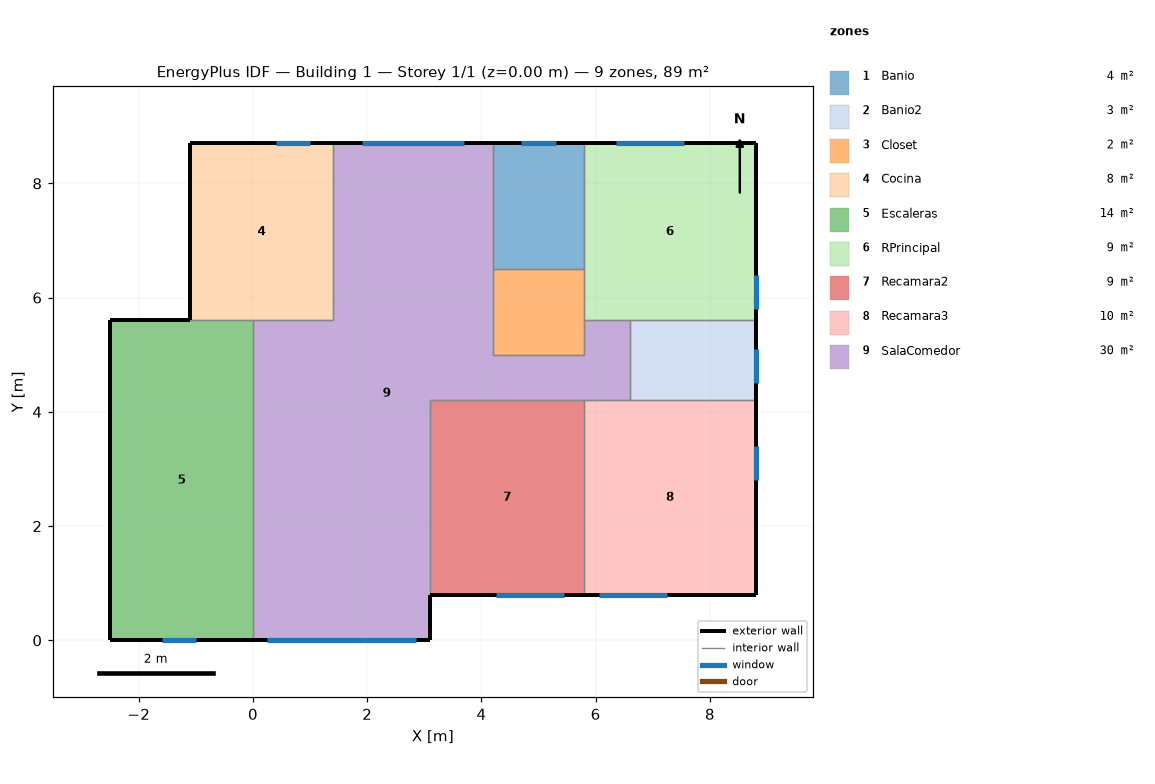
=== STOREY PLAN SPEC (per zone: floor XY polygon, exterior-wall plan segments, windows/doors) ===
zone 1: Banio  (3.5 m²)
  floor: (4.20, 6.50) (4.20, 8.70) (5.80, 8.70) (5.80, 6.50)
  exterior wall: (4.20, 8.70) – (5.80, 8.70)  [1.6 m]
    window: (5.30, 8.70) – (4.70, 8.70)  [0.4 m²]
  interior walls: 3
zone 2: Banio2  (3.1 m²)
  floor: (8.80, 5.60) (8.80, 4.20) (8.70, 4.20) (6.60, 4.20) (6.60, 5.60)
  exterior wall: (8.80, 5.60) – (8.80, 4.20)  [1.4 m]
    window: (8.80, 4.50) – (8.80, 5.10)  [0.4 m²]
  interior walls: 4
zone 3: Closet  (2.4 m²)
  floor: (4.20, 5.00) (4.20, 6.50) (5.80, 6.50) (5.80, 5.60) (5.80, 5.00)
  interior walls: 5
zone 4: Cocina  (7.8 m²)
  floor: (1.40, 8.70) (1.40, 5.60) (0.00, 5.60) (-1.10, 5.60) (-1.10, 8.70)
  exterior wall: (-1.10, 5.60) – (-1.10, 8.70)  [3.1 m]
  exterior wall: (-1.10, 8.70) – (1.40, 8.70)  [2.5 m]
    window: (1.00, 8.70) – (0.40, 8.70)  [0.4 m²]
  interior walls: 3
zone 5: Escaleras  (14.0 m²)
  floor: (-2.50, 0.00) (-2.50, 5.60) (-1.10, 5.60) (0.00, 5.60) (0.00, 0.00)
  exterior wall: (0.00, 0.00) – (-2.50, 0.00)  [2.5 m]
    window: (-1.60, 0.00) – (-1.00, 0.00)  [0.7 m²]
  exterior wall: (-2.50, 0.00) – (-2.50, 5.60)  [5.6 m]
  exterior wall: (-2.50, 5.60) – (-1.10, 5.60)  [1.4 m]
  interior walls: 2
zone 6: RPrincipal  (9.3 m²)
  floor: (6.60, 5.60) (5.80, 5.60) (5.80, 6.50) (5.80, 8.70) (8.80, 8.70) (8.80, 5.60)
  exterior wall: (8.80, 8.70) – (8.80, 5.60)  [3.1 m]
    window: (8.80, 5.80) – (8.80, 6.40)  [0.7 m²]
  exterior wall: (5.80, 8.70) – (8.80, 8.70)  [3.0 m]
    window: (7.55, 8.70) – (6.35, 8.70)  [1.3 m²]
  interior walls: 4
zone 7: Recamara2  (9.2 m²)
  floor: (3.10, 0.80) (3.10, 4.20) (5.80, 4.20) (5.80, 0.90) (5.80, 0.80)
  exterior wall: (5.80, 0.80) – (3.10, 0.80)  [2.7 m]
    window: (4.25, 0.80) – (5.45, 0.80)  [1.3 m²]
  interior walls: 4
zone 8: Recamara3  (10.2 m²)
  floor: (5.80, 0.80) (5.80, 0.90) (5.80, 4.20) (6.60, 4.20) (8.70, 4.20) (8.80, 4.20) (8.80, 0.80)
  exterior wall: (8.80, 4.20) – (8.80, 0.80)  [3.4 m]
    window: (8.80, 2.80) – (8.80, 3.40)  [0.7 m²]
  exterior wall: (8.80, 0.80) – (5.80, 0.80)  [3.0 m]
    window: (6.05, 0.80) – (7.25, 0.80)  [1.3 m²]
  interior walls: 5
zone 9: SalaComedor  (30.0 m²)
  floor: (0.00, 0.00) (0.00, 5.60) (1.40, 5.60) (1.40, 8.70) (4.20, 8.70) (4.20, 6.50) (4.20, 5.00) (5.80, 5.00) (5.80, 5.60) (6.60, 5.60) (6.60, 4.20) (5.80, 4.20) (3.10, 4.20) (3.10, 0.80) (3.10, 0.00)
  exterior wall: (3.10, 0.80) – (3.10, 0.00)  [0.8 m]
  exterior wall: (3.10, 0.00) – (0.00, 0.00)  [3.1 m]
    window: (0.25, 0.00) – (2.85, 0.00)  [4.4 m²]
  exterior wall: (1.40, 8.70) – (4.20, 8.70)  [2.8 m]
    window: (3.70, 8.70) – (1.90, 8.70)  [2.0 m²]
  interior walls: 12

=== DERIVED (storey summary) ===
Building: Building 1
Storey: 1 of 1  (floor level z = 0.00 m)
Storey gross floor area: 89.4 m²
Zones on this storey: 9
  - Banio: floor 3.5 m²; exterior wall 1.6 m (3.9 m²); 1 window(s) 0.4 m²; WWR 9.2%
  - Banio2: floor 3.1 m²; exterior wall 1.4 m (3.4 m²); 1 window(s) 0.4 m²; WWR 10.5%
  - Closet: floor 2.4 m²
  - Cocina: floor 7.8 m²; exterior wall 5.6 m (13.7 m²); 1 window(s) 0.4 m²; WWR 2.6%
  - Escaleras: floor 14.0 m²; exterior wall 9.5 m (23.2 m²); 1 window(s) 0.7 m²; WWR 2.8%
  - RPrincipal: floor 9.3 m²; exterior wall 6.1 m (14.9 m²); 2 window(s) 2.0 m²; WWR 13.3%
  - Recamara2: floor 9.2 m²; exterior wall 2.7 m (6.6 m²); 1 window(s) 1.3 m²; WWR 20.0%
  - Recamara3: floor 10.2 m²; exterior wall 6.4 m (15.6 m²); 2 window(s) 2.0 m²; WWR 12.7%
  - SalaComedor: floor 30.0 m²; exterior wall 6.7 m (16.3 m²); 2 window(s) 6.4 m²; WWR 39.2%
Zone adjacency (shared interzone walls):
  - Banio ↔ Closet
  - Banio ↔ RPrincipal
  - Banio ↔ SalaComedor
  - Banio2 ↔ RPrincipal
  - Banio2 ↔ Recamara3
  - Banio2 ↔ SalaComedor
  - Closet ↔ RPrincipal
  - Closet ↔ SalaComedor
  - Cocina ↔ Escaleras
  - Cocina ↔ SalaComedor
  - Escaleras ↔ SalaComedor
  - RPrincipal ↔ SalaComedor
  - Recamara2 ↔ Recamara3
  - Recamara2 ↔ SalaComedor
  - Recamara3 ↔ SalaComedor